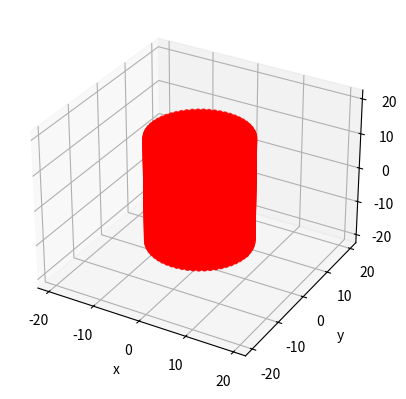
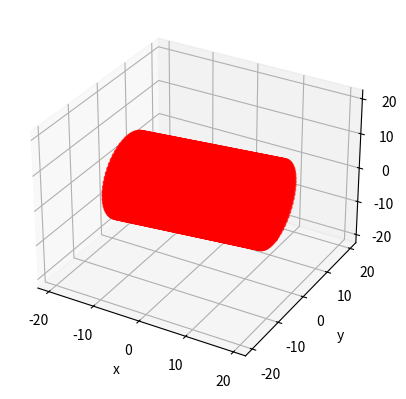
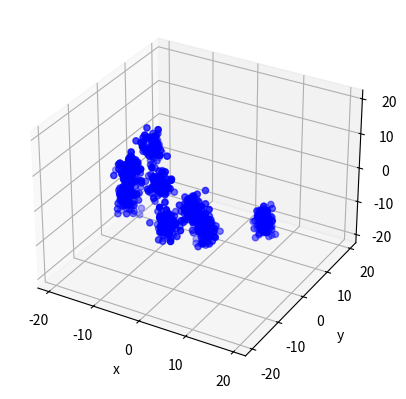

Here is the Python script that generated these plots, in order:
#%%

# This code 
# 1. generates a 3D cylinder manifold using a scatter plot
# 2. rotates the cylinder a random amount along all 3 DoF
# 3. plots 'PSF' scatter distributions (gaussian distributed) at a random subselection of points from the manifold scatter
# CYLINDERS ONLY
# However, the dimensions of the cylinder, the density of plotted points on its surface, and
#          the parameters for the PSF scatters can be controlled in the INPUT section below


import numpy as np
import matplotlib.pyplot as plt
from mpl_toolkits.mplot3d import axes3d


### CYLINDER PARAMETER INPUT ###

# circle radius:
r = 10
# cylinder height:
h = 30
# number of points on the circle perimeter:
Ncirc = 60


#### GAUSSIAN PARAMETER INPUT ###

# number of fluorophores emitting
Nem = 8
# standard deviation:
sig = 1
# number of points to plot:
N = 100





#########################################
########## MAKING THE CYLINDER ##########
#########################################

# number of points on the circle radius:
Nrad = int(Ncirc/(2*np.pi))
# number of points for a filled circle:
Nfcirc = int(Nrad*Ncirc)
# number of points along cylinder side:
Nhcyl = int(Ncirc*(h/r))

# define the points along the circle radius:
r_pts = np.linspace(0, r, Nrad)
# rotation to create circle:
theta = np.linspace(0, 2*np.pi, Ncirc)


# parametric equation of circle:
x = r*np.cos(theta)
y = r*np.sin(theta)
# points along cylinder side
z = np.linspace(-h/2, h/2, Nhcyl)

# parametric equation of cylinder sides:
xs = np.zeros([Nhcyl*Ncirc])
ys = np.zeros([Nhcyl*Ncirc])
zs = np.zeros([Nhcyl*Ncirc])
for i in range(Nhcyl):
    xs[i*Ncirc:(i + 1)*Ncirc] = x
    ys[i*Ncirc:(i + 1)*Ncirc] = y
    zs[i*Ncirc:(i + 1)*Ncirc] = np.ones(Ncirc)*z[i]

# parametric equation of cylinder faces:
xf = np.zeros([Nfcirc])
yf = np.zeros([Nfcirc])
for i in range(Nrad):
    xf[i*Ncirc:(i + 1)*Ncirc] = r_pts[i]*np.cos(theta)
    yf[i*Ncirc:(i + 1)*Ncirc] = r_pts[i]*np.sin(theta)

# the cylinder faces will be plotted at the z-extrema:
xf = np.concatenate((xf, xf), axis=0)
yf = np.concatenate((yf, yf), axis=0)
zf = np.concatenate((-h/2*np.ones([Nfcirc]), h/2*np.ones([Nfcirc])), axis=0)


# concatenate all the data into single structure
x = np.concatenate((xf, xs), axis=0)
y = np.concatenate((yf, ys), axis=0)
z = np.concatenate((zf, zs), axis=0)
cyl = np.array([x, y, z])

# remove duplicates
cyl = np.unique(cyl, axis=1)

# Transpose for clarity
cyl = cyl.T


# define the axes in 3d space
fig = plt.figure()
ax = plt.axes(projection="3d")

# plot the points
ax.scatter(cyl[:, 0], cyl[:, 1], cyl[:, 2], color='r')

# set the axis limits
lims = [1.5*min(z), 1.5*max(z)]
ax.set_xlim(lims)
ax.set_ylim(lims)
ax.set_zlim(lims)

# label the axes
ax.set_xlabel('x')
ax.set_ylabel('y')
ax.set_zlabel('z')
    
#########################################
########## ROTATE THE CYLINDER ##########
#########################################

# obtain random rotations (in radians) for each DoF
phiX = np.pi*2*np.random.rand()
phiY = np.pi*2*np.random.rand()
phiZ = np.pi*2*np.random.rand()

# define rotation matrices:
Rx = np.array([[1, 0, 0], [0, np.cos(phiX), -np.sin(phiX)], [0, np.sin(phiX), np.cos(phiX)]])
Ry = np.array([[np.cos(phiY), 0, np.sin(phiY)], [0, 1, 0], [-np.sin(phiY), 0, np.cos(phiY)]])
Rz = np.array([[np.cos(phiZ), -np.sin(phiZ), 0], [np.sin(phiZ), np.cos(phiZ), 0], [0, 0, 1]])

# apply rotation:
cylR = np.zeros(cyl.shape)
for i in range(int(np.size(cyl)/3)):
    cylR[i, :] = Rx.dot(cyl[i, :])
    cylR[i, :] = Ry.dot(cylR[i, :])
    cylR[i, :] = Rz.dot(cylR[i, :])

    
# define the axes in 3d space:
fig = plt.figure()
ax = plt.axes(projection="3d")

# plot the points:
ax.scatter(cylR[:, 0], cylR[:, 1], cylR[:, 2], color='r')

# set the axis limits:
lims = [1.5*min(z), 1.5*max(z)]
ax.set_xlim(lims)
ax.set_ylim(lims)
ax.set_zlim(lims)

# label the axes:
ax.set_xlabel('x')
ax.set_ylabel('y')
ax.set_zlabel('z')





#########################################
########### INSERT GAUSSIANS! ###########
#########################################

# select random points from cylinder to be the emitters
# random integer matrix to serve as indices:
rows = np.random.randint(np.size(cylR)/3, size=Nem)
# use idx to extract coordinates of those random points:
emitters = cylR[rows, :]

# define the axes in 3d space:
fig = plt.figure()
ax = plt.axes(projection="3d")

# PSF distributions at each emitter:
PSFs = np.zeros([N, 3, Nem])
for i in range(Nem):
    # x, y & z are distributed normally (where sig_z = 2sig_x = 2sig_y):
    PSFs[:, 0, i] = np.random.normal(emitters[i, 0], sig, N)
    PSFs[:, 1, i] = np.random.normal(emitters[i, 1], sig, N)
    PSFs[:, 2, i] = np.random.normal(emitters[i, 2], 2*sig, N)
    # plot the points:
    ax.scatter(PSFs[:, 0, i], PSFs[:, 1, i], PSFs[:, 2, i], color='b')

# set the limits:
lims = [1.5*min(z), 1.5*max(z)]
ax.set_xlim(lims)
ax.set_ylim(lims)
ax.set_zlim(lims)

# label the axes:
ax.set_xlabel('x')
ax.set_ylabel('y')
ax.set_zlabel('z')

# %%
